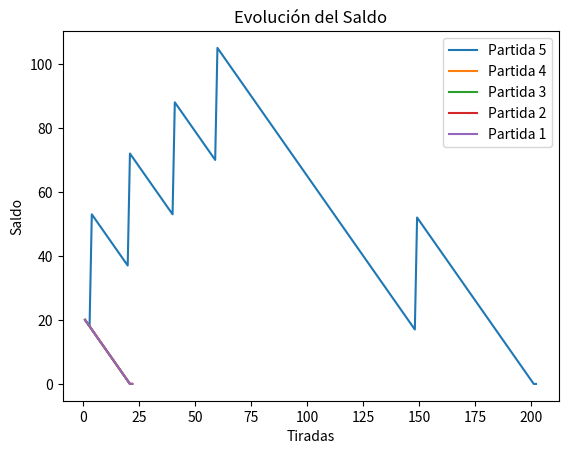

Write the Python code that produced this figure.
import random
import matplotlib.pyplot as plt

#Generar una tirada aleatoria
def girar():
    resultado=random.randint(0,36)
    return resultado


#Casillas
#        0,1,2,3,4,5,6,7,8,9,0,1,2,3,4,5,6,7,8,9,0,1,2,3,4,5,6,7,8,9,0,1,2,3,4,5,6   
tablero=[1,0,0,0,0,0,0,0,0,0,0,0,0,0,0,0,0,0,0,0,0,0,0,0,0,0,0,0,0,0,0,0,0,0,0,0,0]

#Color
rojo=0
negro=0

#Par o Impar
par=0
impar=0

#Tercios
tercio1=0
tercio2=0
tercio3=0

#Mitades
mitad1=0
mitad2=0

#Filas
fila1=0
fila2=0
fila3=0

#Numero de tiradas simuladas
tiradasInicio=1000
#Saldo total
saldoInicio=20

#Partidas
partidas=5

#Lista para almacenar los saldos al final de cada tirada
saldoTiradas = []

#Costo total de cada tirada
costo=sum(tablero)+rojo+negro+par+impar+tercio1+tercio2+tercio3+mitad1+mitad2+fila1+fila2+fila3


while partidas!=0:
    tiradas=tiradasInicio
    saldo=saldoInicio
    saldoTiradas.append(saldo)

    while tiradas!=0 or saldo<=0:
        #Comprobar si hay saldo para hacer la apuesta
        if saldo<costo:
            saldo=0
            saldoTiradas.append(saldo)
            break
        
        #Actualizar saldo, tiradas y ganado despues de la apuesta
        saldo=saldo-costo
        tiradas=tiradas-1
        ganado=0

        #Simular giro ruleta
        resultado=girar()

        #Casilla
        ganado=ganado+tablero[resultado]*36

        #0
        if resultado==0:
            saldo=saldo+ganado
            saldoTiradas.append(saldo)
            continue

        #Color
        if (0<resultado<11 and resultado%2==1) or (10<resultado<19 and resultado%2==0) or (18<resultado<29 and resultado%2==1) or (28<resultado<37 and resultado%2==0):
            ganado=ganado+rojo*2
        else:
            ganado=ganado+negro*2

        #Par o Impar
        if resultado%2==0:
            ganado=ganado+par*2
        else:
            ganado=ganado+impar*2

        #Tercios
        if resultado < 13:
            ganado=ganado+tercio1*3
        elif resultado < 25:
            ganado=ganado+tercio2*3
        else:
            ganado=ganado+tercio3*3

        #Mitades
        if resultado < 19:
            ganado=ganado+mitad1*2
        else:
            ganado=ganado+mitad2*2

        #Filas
        if resultado%3==0:
            ganado=ganado+fila3*3
        elif resultado%3==2:
            ganado=ganado+fila2*3
        else:
            ganado=ganado+fila1*3
            
        #Actualizar saldo en funcion de lo ganado y añadirlo a la lista del progreso
        saldo=saldo+ganado
        saldoTiradas.append(saldo)

    #Grafica con el progreso del saldo
    plt.plot(range(1, len(saldoTiradas) + 1), saldoTiradas, label=f'Partida {partidas}')

    #Reiniciar la lista para almacenar los saldos al final de cada tirada
    saldoTiradas.clear()
    partidas=partidas-1

#Grafica
plt.title('Evolución del Saldo')
plt.xlabel('Tiradas')
plt.ylabel('Saldo')
plt.legend()
plt.show()